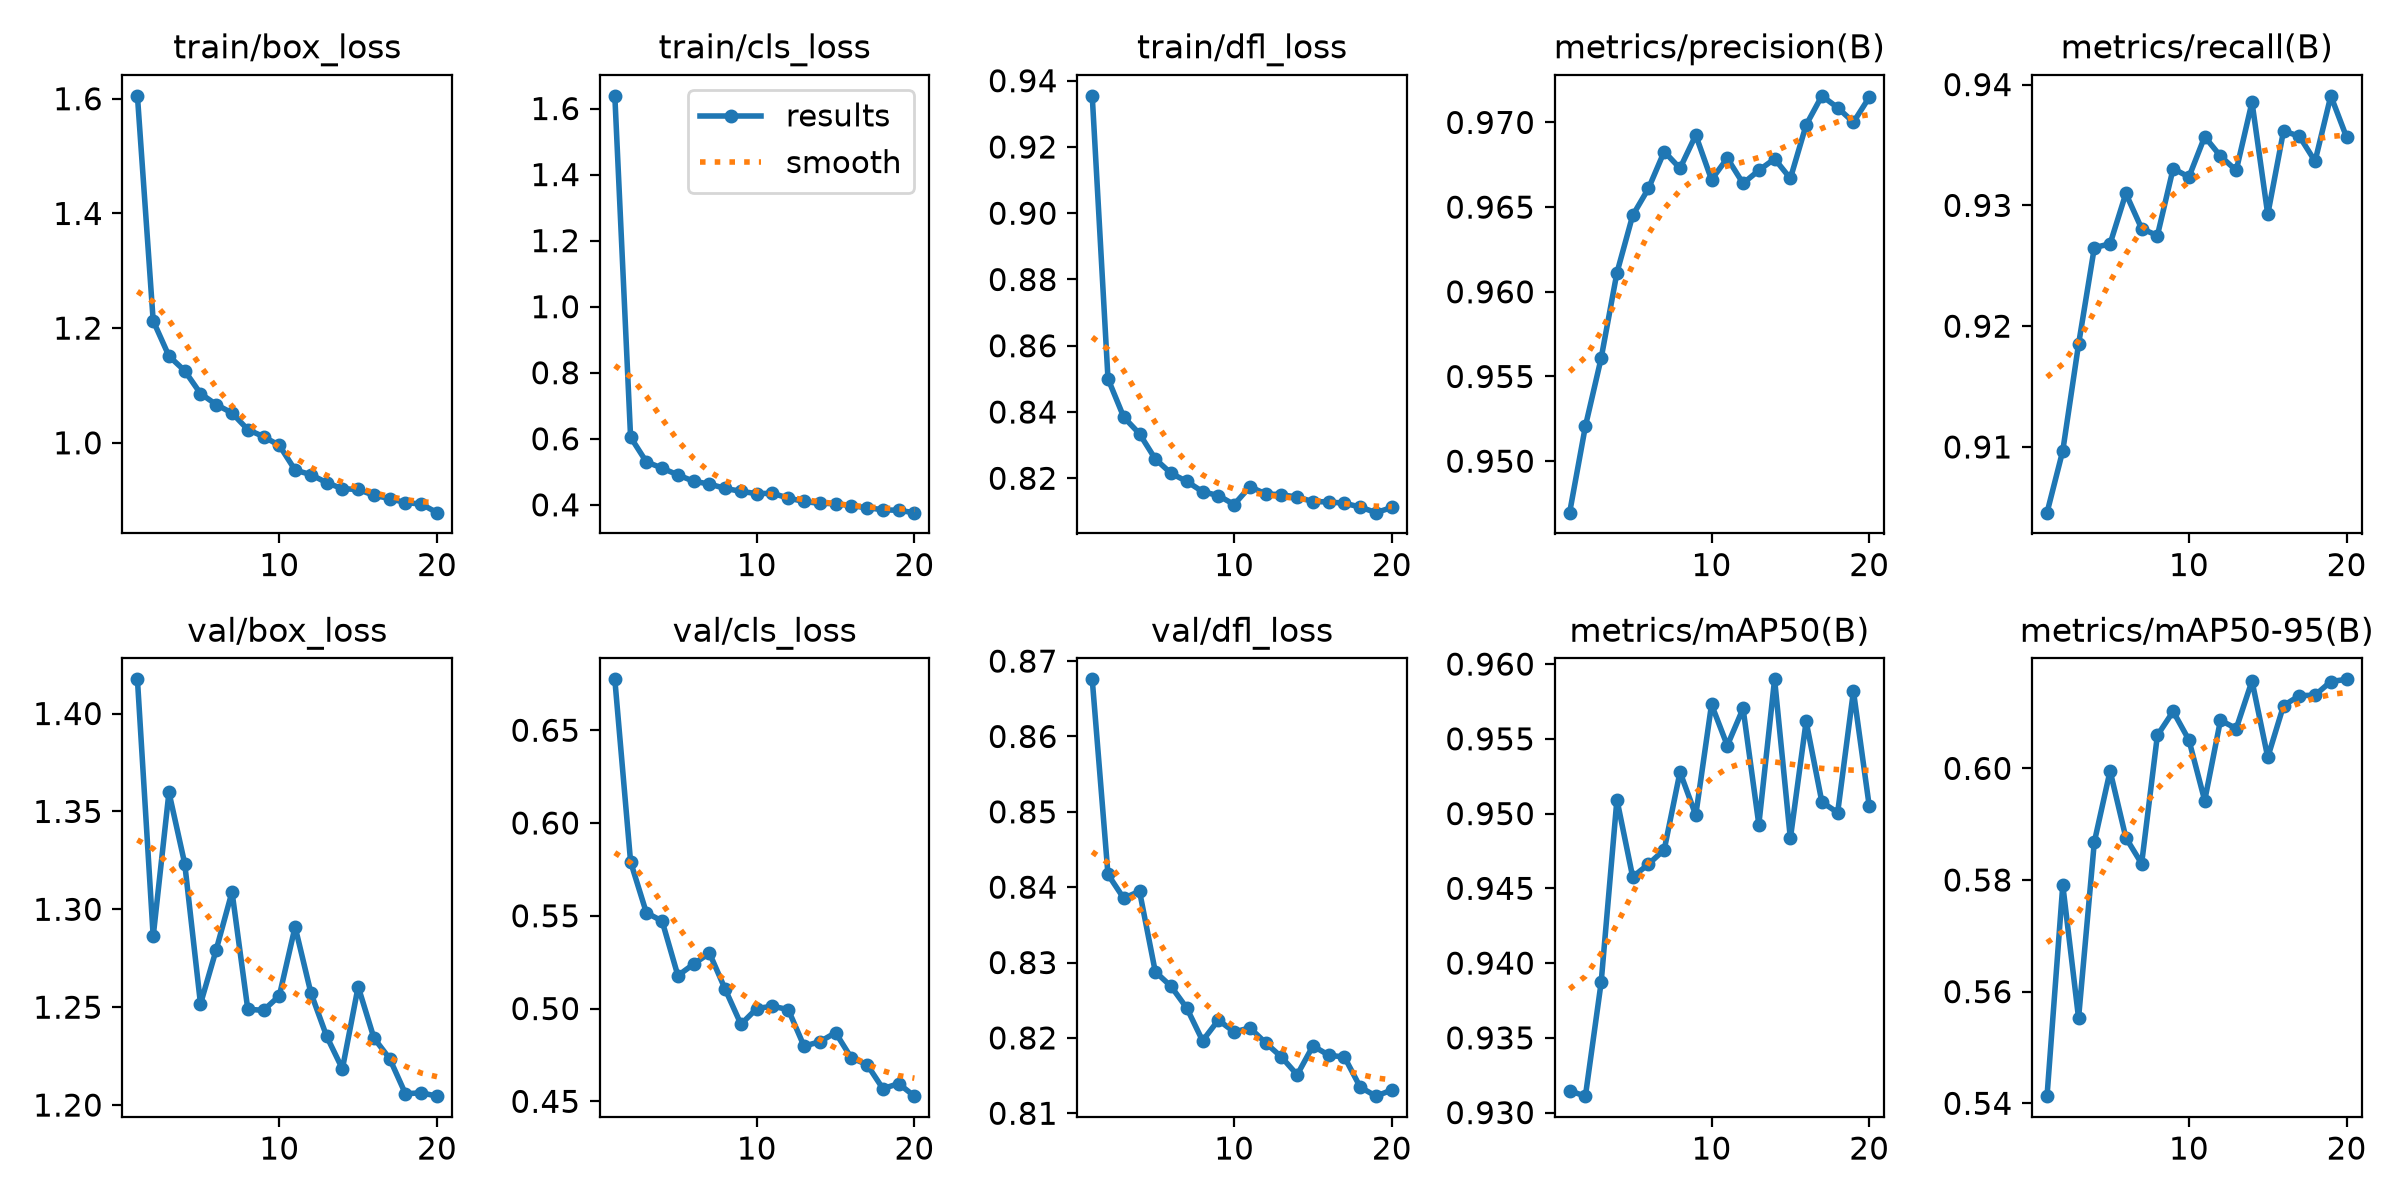

Values plotted in this chart, from the file beside it:
epoch, time, train/box_loss, train/cls_loss, train/dfl_loss, metrics/precision(B), metrics/recall(B), metrics/mAP50(B), metrics/mAP50-95(B), val/box_loss, val/cls_loss, val/dfl_loss, lr/pg0, lr/pg1, lr/pg2
1, 89.03, 1.605, 1.638, 0.9354, 0.947, 0.9046, 0.9315, 0.5413, 1.417, 0.6774, 0.8676, 0.0006642, 0.0006642, 0.0006642
2, 154.5, 1.213, 0.6049, 0.85, 0.9521, 0.9097, 0.9311, 0.5791, 1.286, 0.5791, 0.8417, 0.001265, 0.001265, 0.001265
3, 213.2, 1.151, 0.5301, 0.8385, 0.9561, 0.9185, 0.9387, 0.5553, 1.36, 0.5517, 0.8385, 0.0018, 0.0018, 0.0018
4, 277.7, 1.126, 0.5111, 0.8334, 0.9611, 0.9265, 0.9509, 0.5868, 1.323, 0.5471, 0.8395, 0.001703, 0.001703, 0.001703
5, 339.4, 1.086, 0.4905, 0.8258, 0.9645, 0.9268, 0.9458, 0.5996, 1.252, 0.5178, 0.8288, 0.001604, 0.001604, 0.001604
6, 401.7, 1.067, 0.4714, 0.8215, 0.9661, 0.931, 0.9466, 0.5876, 1.279, 0.524, 0.8268, 0.001505, 0.001505, 0.001505
7, 464.6, 1.052, 0.4629, 0.819, 0.9683, 0.9281, 0.9476, 0.5829, 1.309, 0.5299, 0.8239, 0.001406, 0.001406, 0.001406
8, 522.4, 1.023, 0.4497, 0.8159, 0.9673, 0.9275, 0.9528, 0.6059, 1.249, 0.5104, 0.8196, 0.001307, 0.001307, 0.001307
9, 578.3, 1.011, 0.4408, 0.8148, 0.9692, 0.9331, 0.9499, 0.6102, 1.248, 0.4915, 0.8224, 0.001208, 0.001208, 0.001208
10, 635.3, 0.9956, 0.4339, 0.8121, 0.9666, 0.9324, 0.9573, 0.6051, 1.256, 0.5, 0.8208, 0.001109, 0.001109, 0.001109
11, 691.8, 0.9524, 0.435, 0.8175, 0.9679, 0.9357, 0.9546, 0.5942, 1.291, 0.5013, 0.8213, 0.00101, 0.00101, 0.00101
12, 748.1, 0.9446, 0.4203, 0.8153, 0.9664, 0.9341, 0.957, 0.6086, 1.257, 0.4994, 0.8193, 0.000911, 0.000911, 0.000911
13, 798, 0.9305, 0.4103, 0.815, 0.9672, 0.9329, 0.9493, 0.6071, 1.235, 0.4798, 0.8175, 0.000812, 0.000812, 0.000812
14, 849.1, 0.92, 0.4042, 0.8143, 0.9678, 0.9385, 0.959, 0.6157, 1.218, 0.4821, 0.8151, 0.000713, 0.000713, 0.000713
15, 897.4, 0.9186, 0.4038, 0.813, 0.9667, 0.9293, 0.9483, 0.602, 1.261, 0.487, 0.8189, 0.000614, 0.000614, 0.000614
16, 949, 0.9085, 0.3972, 0.8129, 0.9698, 0.9362, 0.9562, 0.6112, 1.234, 0.4734, 0.8177, 0.000515, 0.000515, 0.000515
17, 1003, 0.9028, 0.3912, 0.8125, 0.9716, 0.9357, 0.9508, 0.613, 1.224, 0.4698, 0.8175, 0.000416, 0.000416, 0.000416
18, 1055, 0.8956, 0.3851, 0.8113, 0.9709, 0.9336, 0.9501, 0.6131, 1.206, 0.4568, 0.8135, 0.000317, 0.000317, 0.000317
19, 1106, 0.8934, 0.3832, 0.8096, 0.97, 0.9391, 0.9582, 0.6156, 1.206, 0.4595, 0.8123, 0.000218, 0.000218, 0.000218
20, 1157, 0.8782, 0.3763, 0.8112, 0.9715, 0.9356, 0.9505, 0.6159, 1.205, 0.4528, 0.8131, 0.000119, 0.000119, 0.000119
